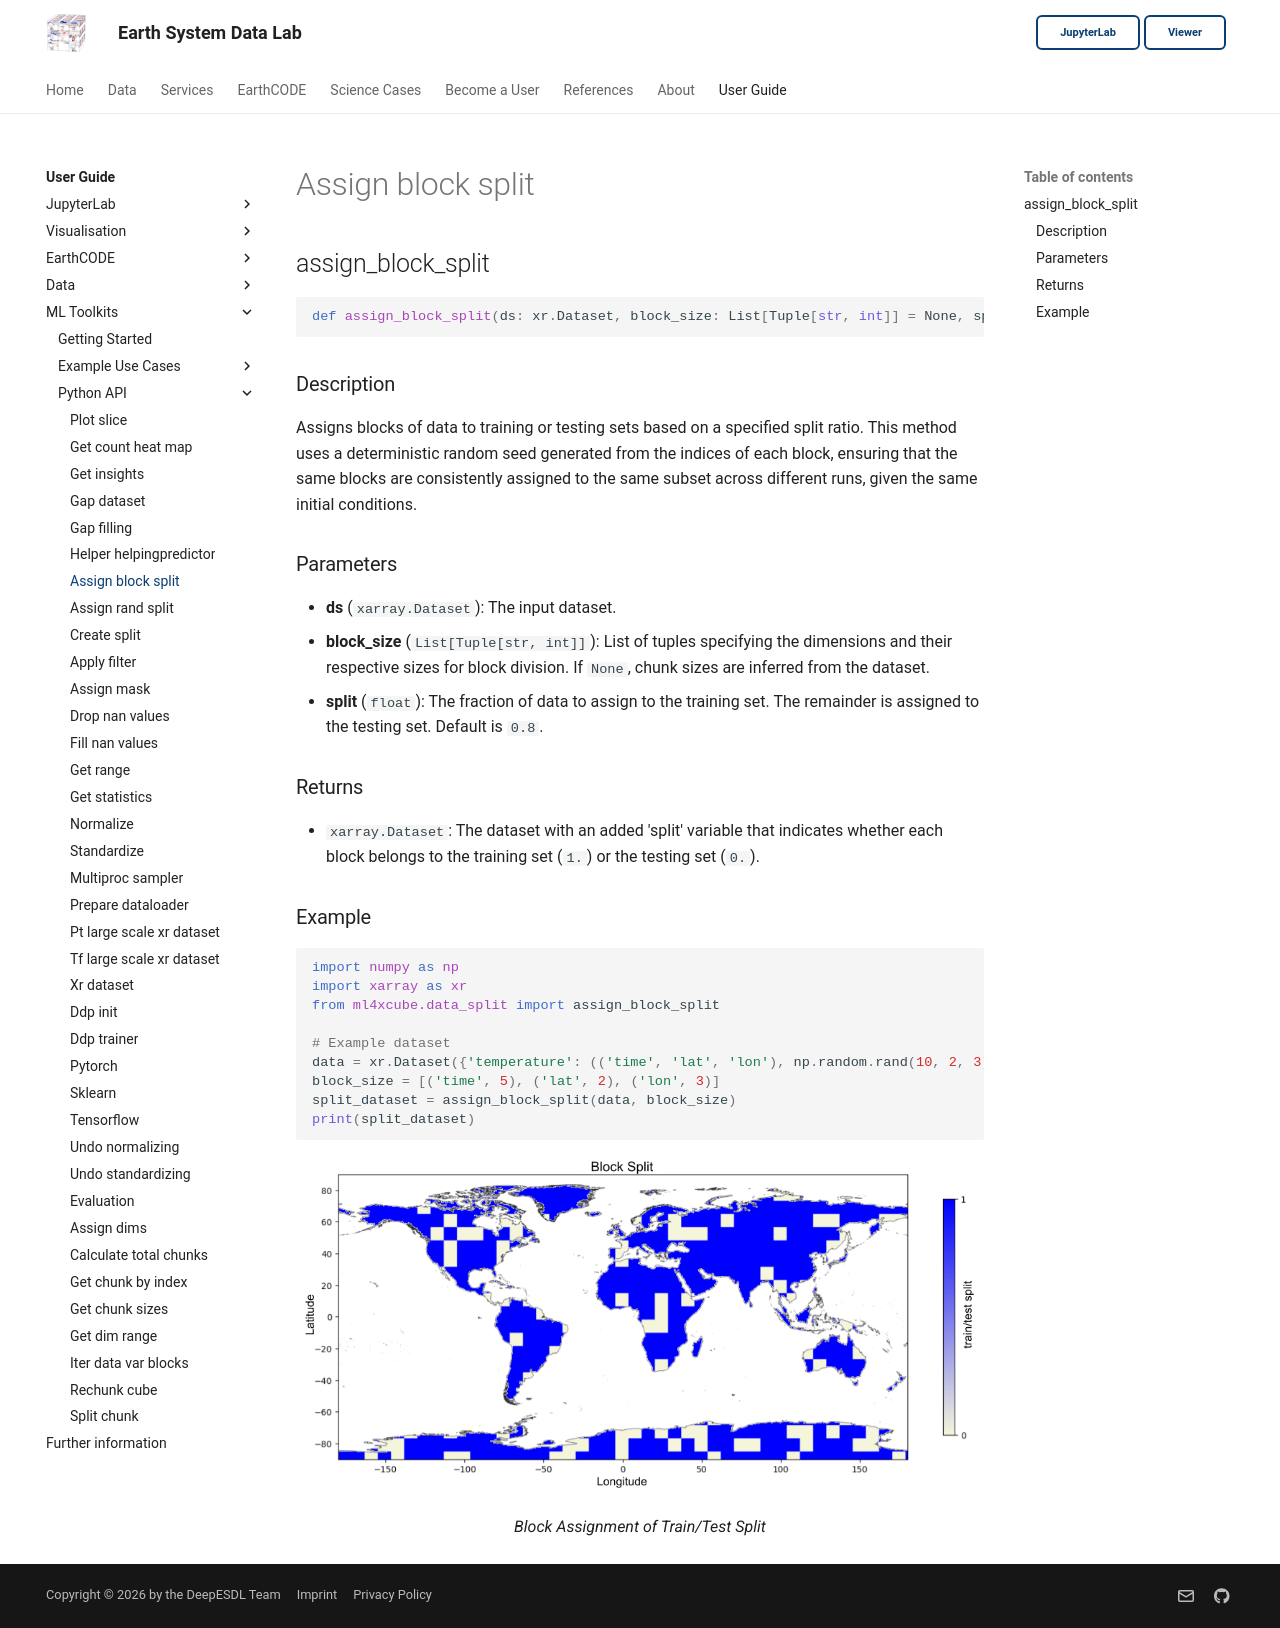

repository: deepesdl/deepesdl-doc · page: ml-toolkit/api-reference/4-splits/assign-block-split/index.html · generator: mkdocs

## assign_block_split

```python
def assign_block_split(ds: xr.Dataset, block_size: List[Tuple[str, int]] = None, split: float = 0.8) -> xr.Dataset
```

### Description
Assigns blocks of data to training or testing sets based on a specified split ratio. 
This method uses a deterministic random seed generated from the indices of each block, ensuring that the same blocks are consistently assigned to the same subset across different runs, given the same initial conditions.

### Parameters
- **ds** (`xarray.Dataset`): The input dataset.
- **block_size** (`List[Tuple[str, int]]`): List of tuples specifying the dimensions and their respective sizes for block division. If `None`, chunk sizes are inferred from the dataset.
- **split** (`float`): The fraction of data to assign to the training set. The remainder is assigned to the testing set. Default is `0.8`.

### Returns
- `xarray.Dataset`: The dataset with an added 'split' variable that indicates whether each block belongs to the training set (`1.`) or the testing set (`0.`).

### Example

```python
import numpy as np
import xarray as xr
from ml4xcube.data_split import assign_block_split

# Example dataset
data = xr.Dataset({'temperature': (('time', 'lat', 'lon'), np.random.rand(10, 2, 3))})
block_size = [('time', 5), ('lat', 2), ('lon', 3)]
split_dataset = assign_block_split(data, block_size)
print(split_dataset)
```

<p align="center">
<img src="../../../img/train_test_assignment_bs.png" alt="Train Test Assignment">
</p>
<p align = "center"><i>
Block Assignment of Train/Test Split</i>
</p>
